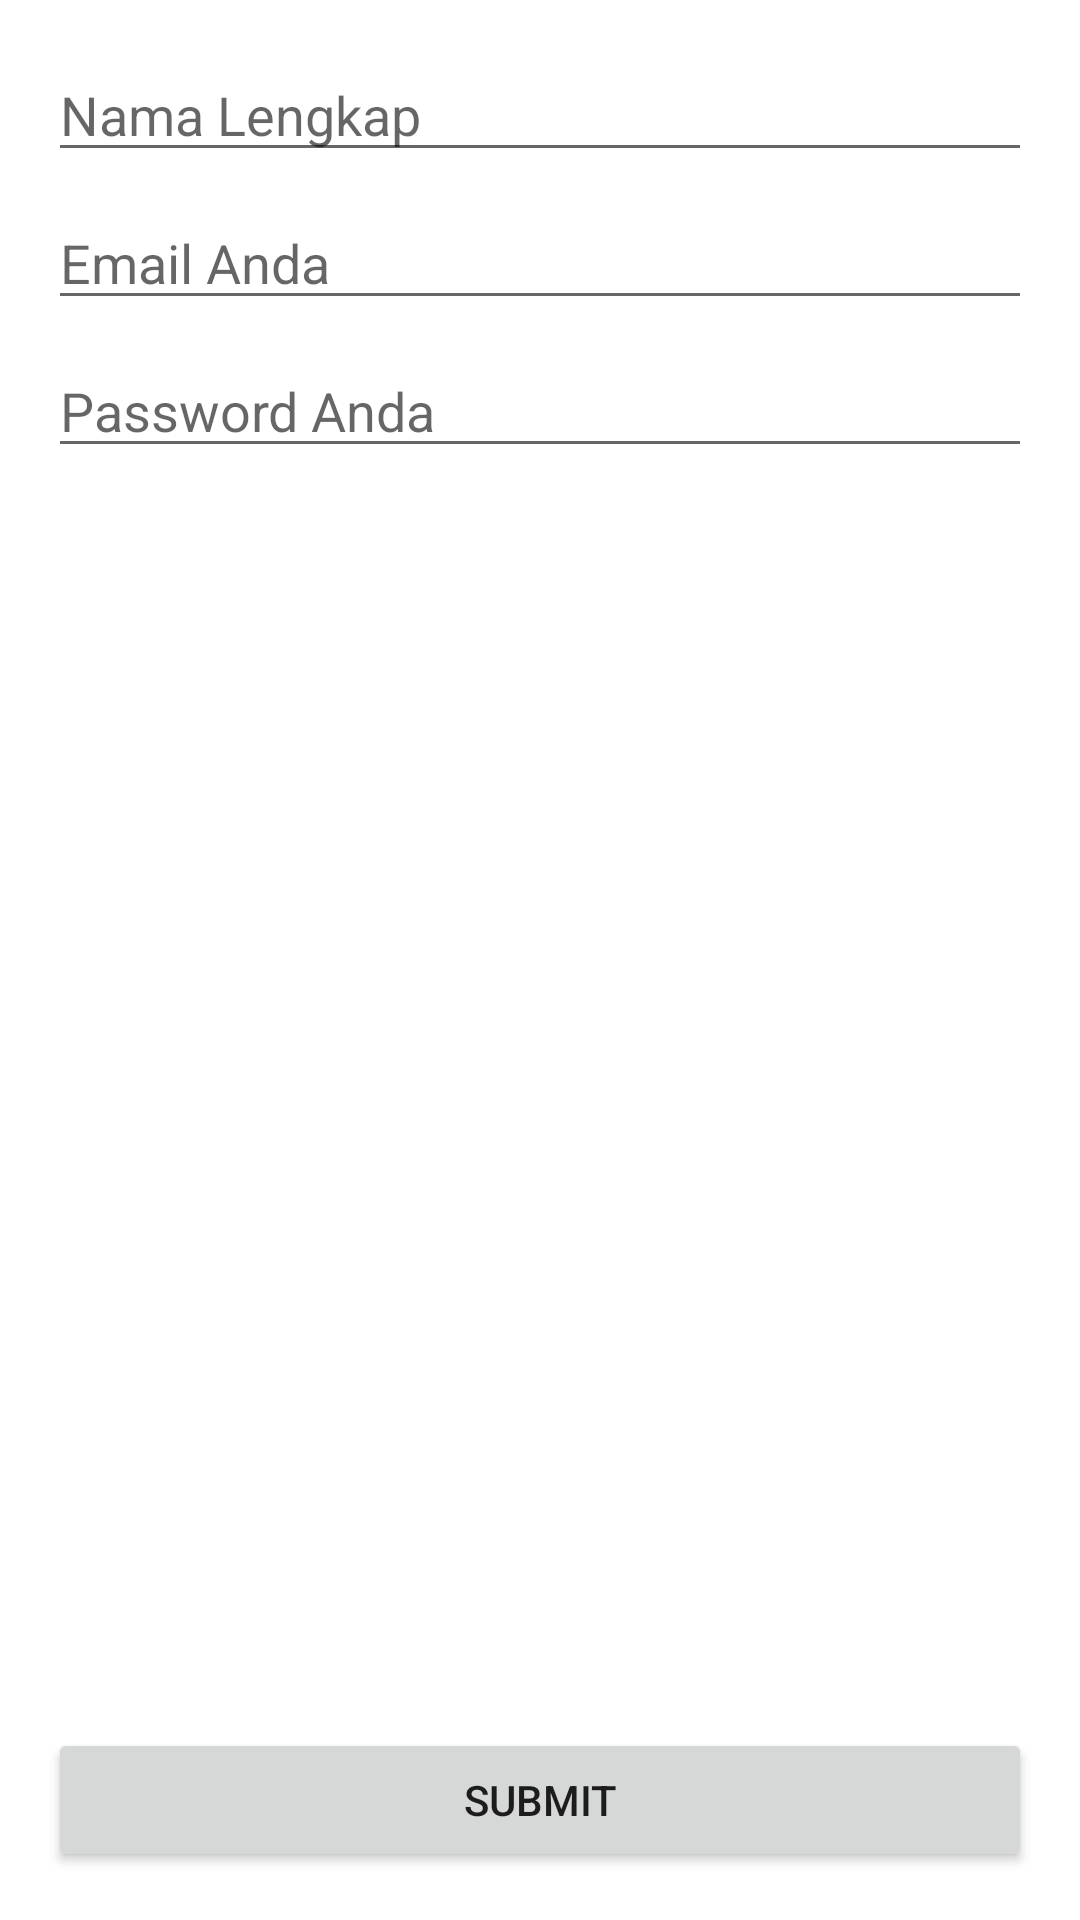

Here is an Android app screen rendered from its layout file. Give the layout XML and the strings, colors and styles it references.
<!-- AndroidManifest.xml: application theme Theme.RetroVolley -->
<!-- res/layout/activity_add_user.xml -->
<?xml version="1.0" encoding="utf-8"?>

<androidx.constraintlayout.widget.ConstraintLayout xmlns:android="http://schemas.android.com/apk/res/android"
    xmlns:app="http://schemas.android.com/apk/res-auto"
    xmlns:tools="http://schemas.android.com/tools"
    android:layout_width="match_parent"
    android:layout_height="match_parent"
    tools:context=".AddUserActivity">

    <EditText
        android:id="@+id/edtFullname"
        android:layout_width="0dp"
        android:layout_height="wrap_content"
        android:layout_marginStart="16dp"
        android:layout_marginTop="16dp"
        android:layout_marginEnd="16dp"
        android:ems="10"
        android:hint="@string/fullname"
        android:inputType="textPersonName"
        app:layout_constraintEnd_toEndOf="parent"
        app:layout_constraintStart_toStartOf="parent"
        app:layout_constraintTop_toTopOf="parent" />

    <EditText
        android:id="@+id/edtEmail"
        android:layout_width="0dp"
        android:layout_height="wrap_content"
        android:layout_marginTop="8dp"
        android:ems="10"
        android:hint="@string/your_email"
        android:inputType="textEmailAddress"
        app:layout_constraintEnd_toEndOf="@id/edtFullname"
        app:layout_constraintStart_toStartOf="@id/edtFullname"
        app:layout_constraintTop_toBottomOf="@id/edtFullname" />

    <EditText
        android:id="@+id/edtPassword"
        android:layout_width="0dp"
        android:layout_height="wrap_content"
        android:layout_marginTop="8dp"
        android:ems="10"
        android:hint="@string/your_pass"
        android:inputType="textPassword"
        app:layout_constraintEnd_toEndOf="@id/edtFullname"
        app:layout_constraintStart_toStartOf="@id/edtFullname"
        app:layout_constraintTop_toBottomOf="@id/edtEmail" />

    <Button
        android:id="@+id/btnSubmit"
        android:layout_width="0dp"
        android:layout_height="wrap_content"
        android:layout_marginBottom="16dp"
        android:text="@string/submit"
        android:onClick="actionSubmit"
        app:layout_constraintBottom_toBottomOf="parent"
        app:layout_constraintEnd_toEndOf="@id/edtPassword"
        app:layout_constraintStart_toStartOf="@id/edtPassword" />

</androidx.constraintlayout.widget.ConstraintLayout>
<!-- resources referenced by this layout -->
<resources>
  <string name="fullname">Nama Lengkap</string>
  <string name="submit">Submit</string>
  <string name="your_email">Email Anda</string>
  <string name="your_pass">Password Anda</string>
  <style name="Theme.RetroVolley" parent="Theme.MaterialComponents.DayNight.DarkActionBar">
          
          <item name="colorPrimary">@color/purple_500</item>
          <item name="colorPrimaryVariant">@color/purple_700</item>
          <item name="colorOnPrimary">@color/white</item>
          
          <item name="colorSecondary">@color/teal_200</item>
          <item name="colorSecondaryVariant">@color/teal_700</item>
          <item name="colorOnSecondary">@color/black</item>
          
          <item name="android:statusBarColor" tools:targetApi="l">?attr/colorPrimaryVariant</item>
          
      </style>
  <!-- not gathered from this repository: default colours our renderer supplied (Android Studio template values) -->
  <color name="purple_500">#FF6200EE</color>
  <color name="purple_700">#FF3700B3</color>
  <color name="teal_200">#FF03DAC5</color>
  <color name="teal_700">#FF018786</color>
  <color name="black">#FF000000</color>
  <color name="white">#FFFFFFFF</color>
</resources>
